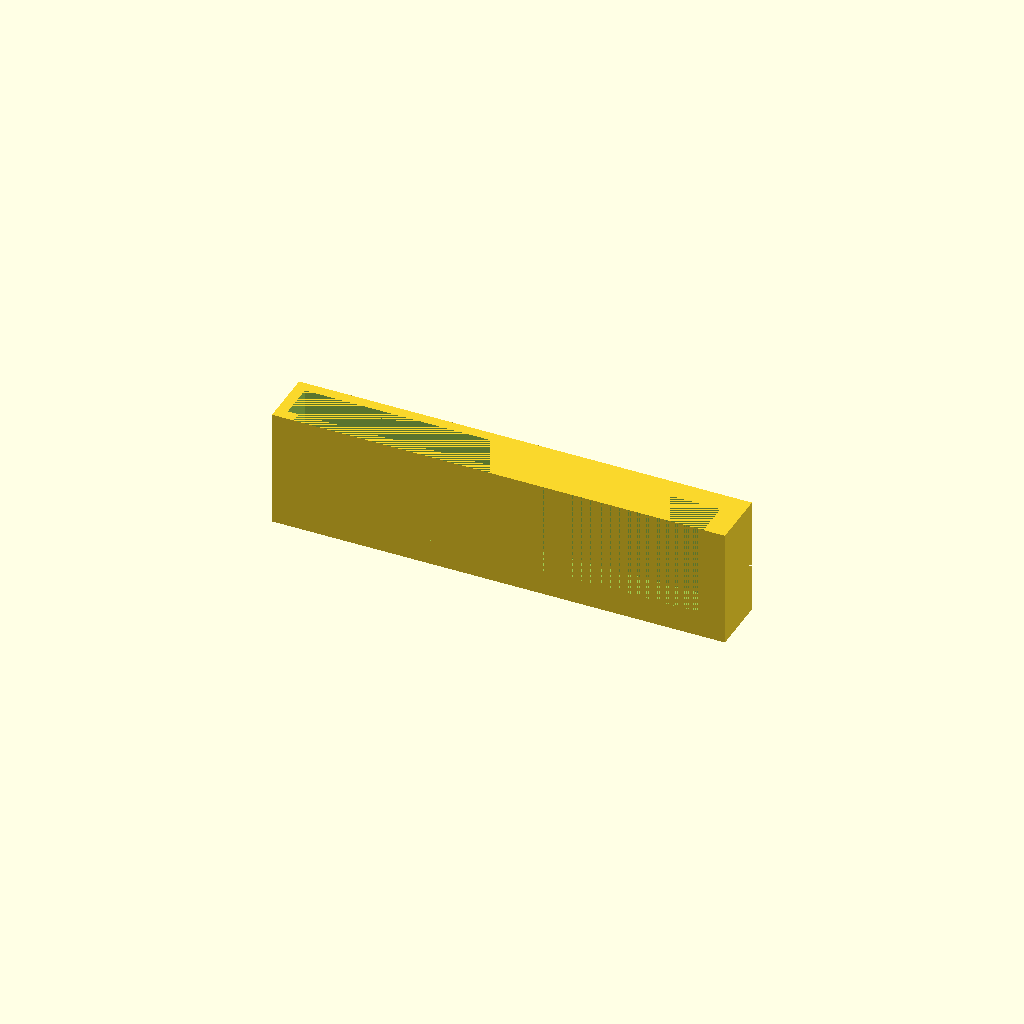
Cell 1: the model at its default parameters.
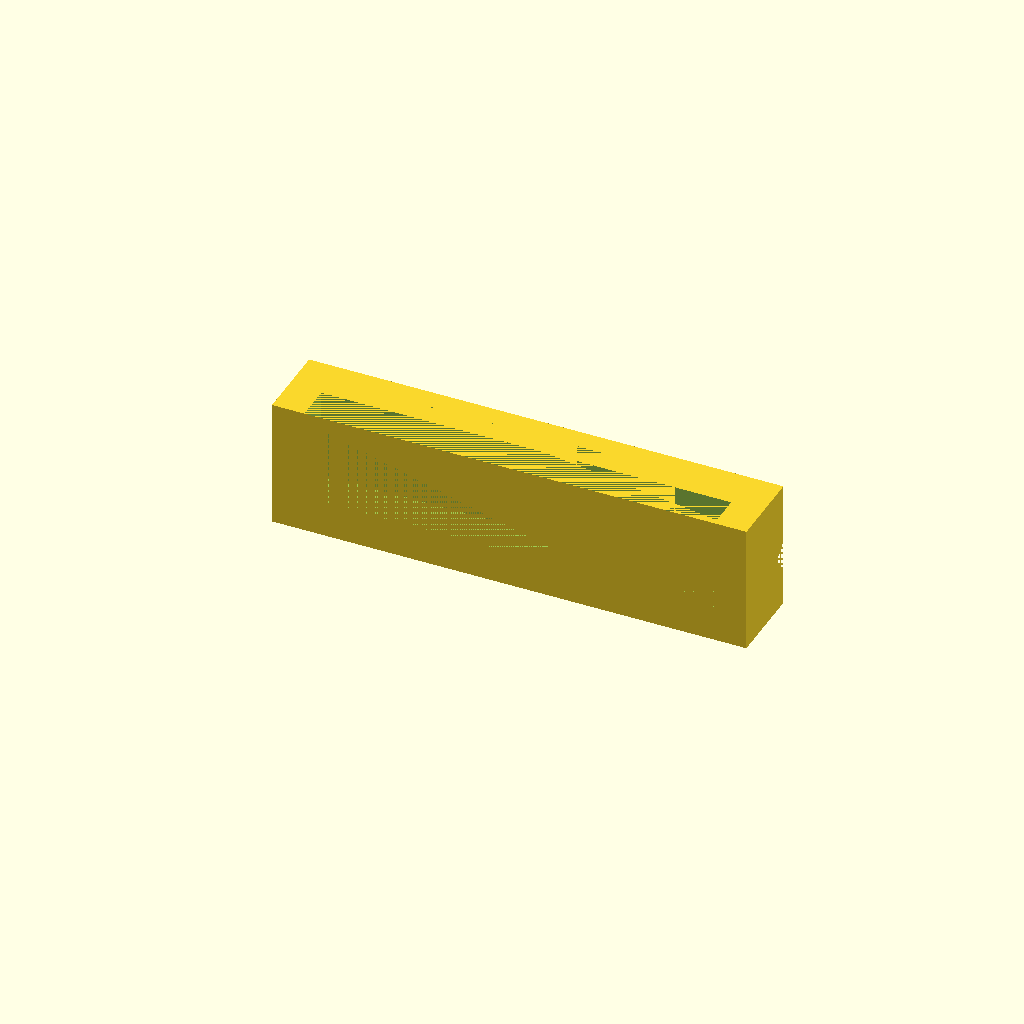
Cell 2: the same model with thickness = 10.
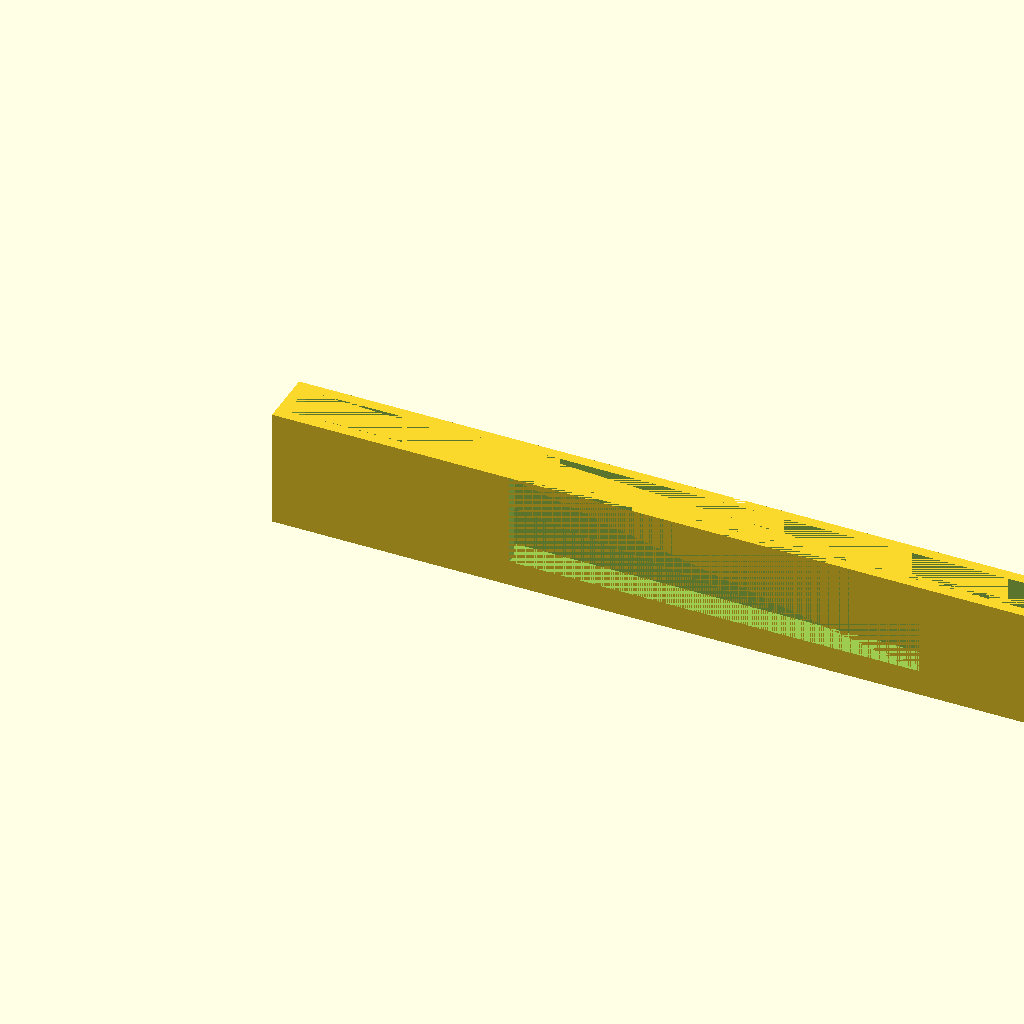
Cell 3: width = 402 (everything else at default).
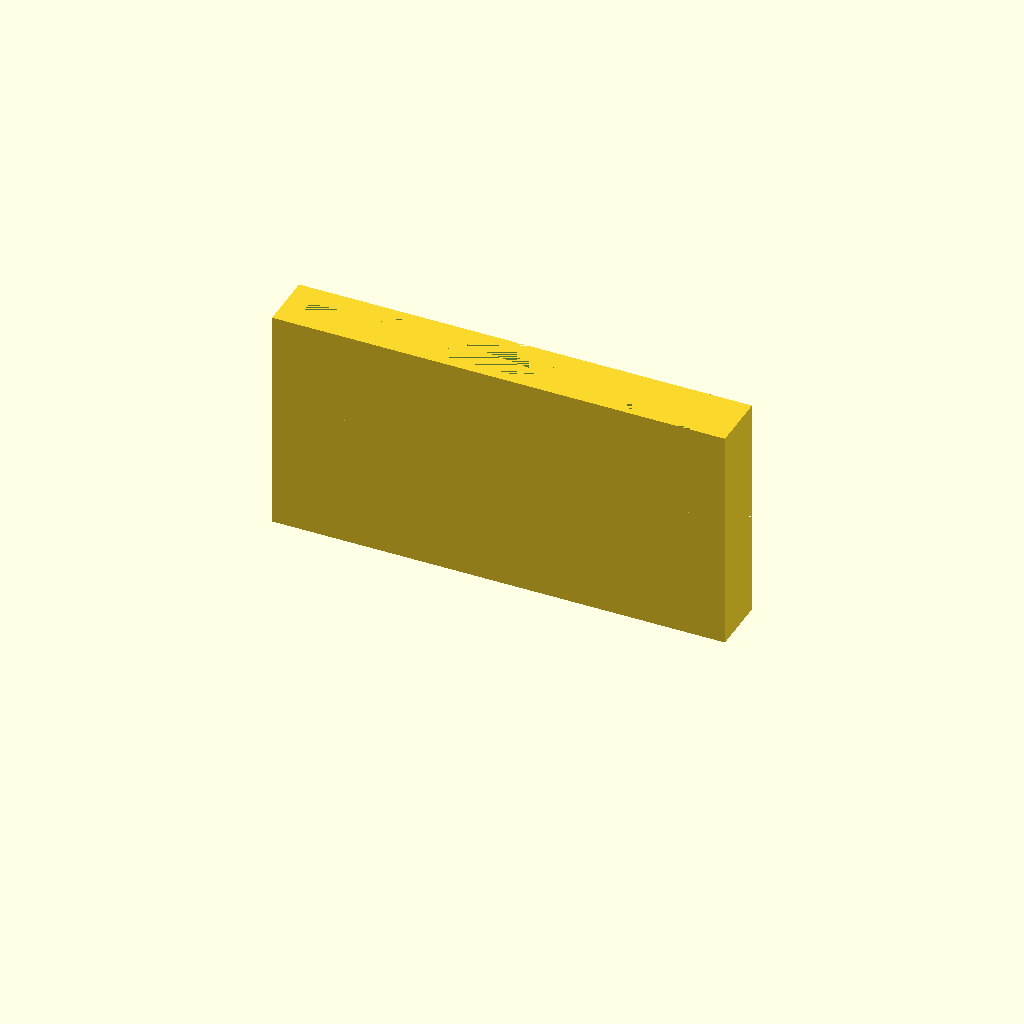
Cell 4: height = 100 (everything else at default).
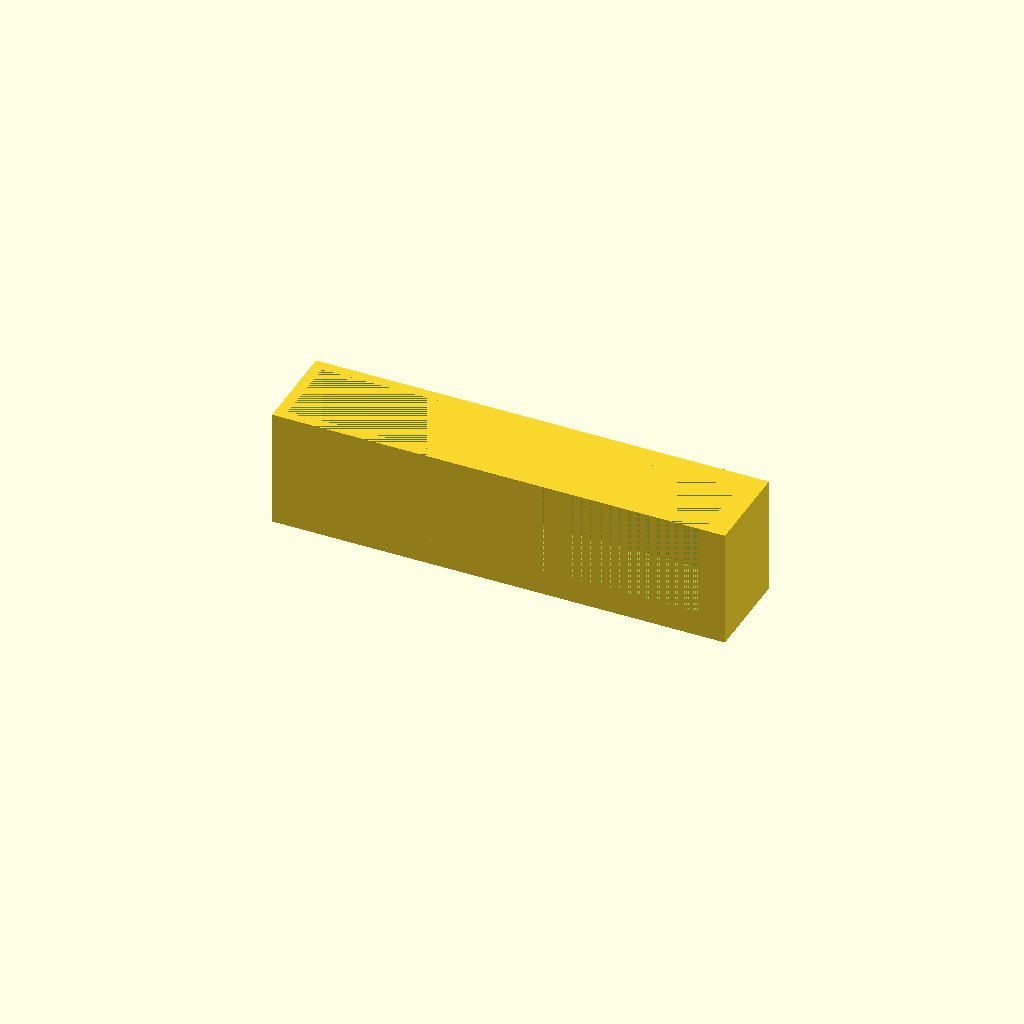
Cell 5: the same model with depth = 34.
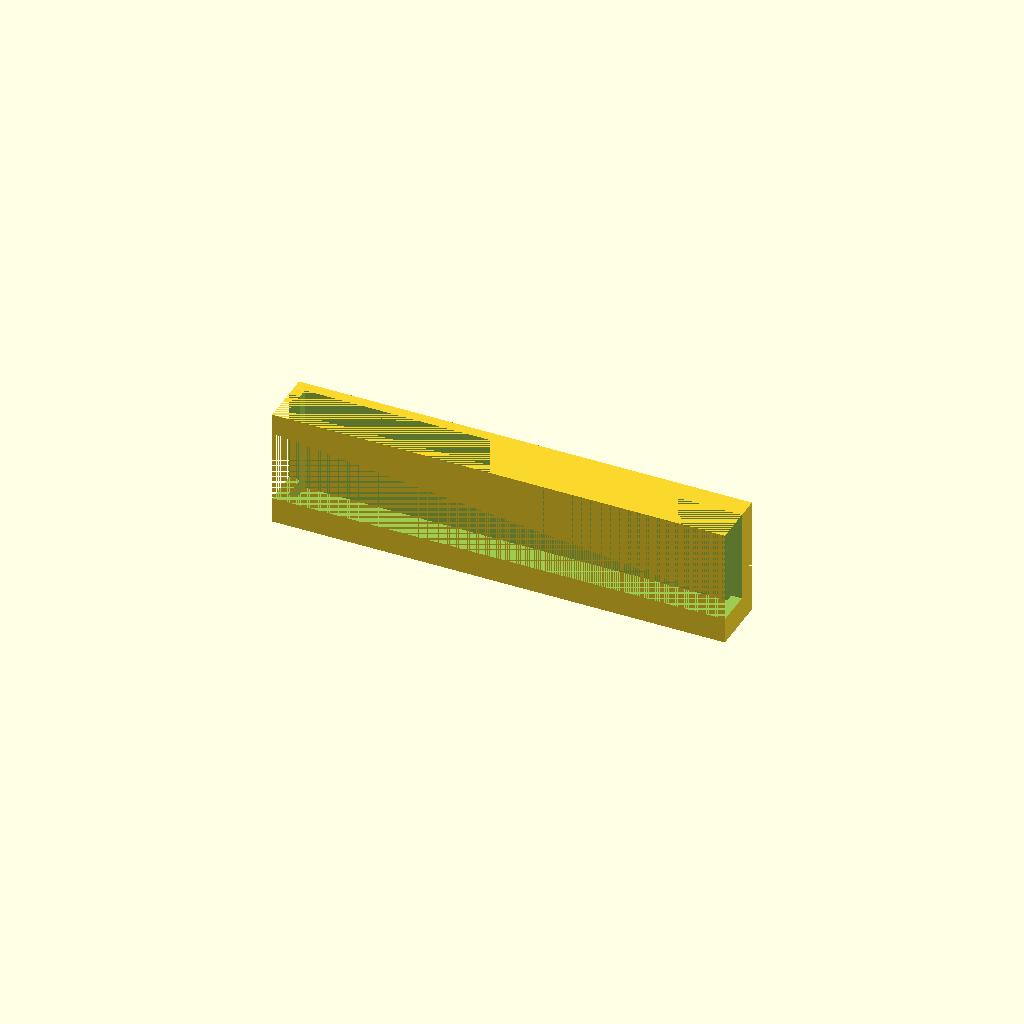
Cell 6: block_width = 382 (everything else at default).
One fixed orthographic camera (rotation 55°, 0°, 25°; colour scheme Cornfield) for every cell.
OpenSCAD source file inputs/thingiverse/files/thing-2742257/files/Soft-Jaw.scad:
thickness = 5;

width = 201;
height = 50;
depth = 17;

block_width = 191;
block_height = 43;
    
difference() {
    // Main body
    cube([width + 2*thickness, depth + 2*thickness, height + thickness]);
    
    // Cut out the jaw
    translate([thickness, thickness, thickness]) 
    cube([width, depth, height]);
    
    // Cut out the block
    translate([thickness + (width - block_width)/2, 0, thickness + height - block_height])
    cube([block_width, depth, block_height]);

    // Cut out the vertical guide
    translate([width/2 + thickness, depth + 2*thickness - sqrt(2*thickness*thickness)/2, 0])
    rotate([0,0,45])
    cube([thickness, thickness, height+thickness]);

    // Cut out the horizontal guide
    translate([0,depth + 2*thickness - sqrt(2*thickness*thickness)/2,height/2])
    rotate([-45,0,0])
    cube([width + 2*thickness, thickness, thickness]);
}
Parameter table extracted from the source (name, type, default, range or options):
thickness: number, default 5
width: number, default 201
height: number, default 50
depth: number, default 17
block_width: number, default 191
block_height: number, default 43
